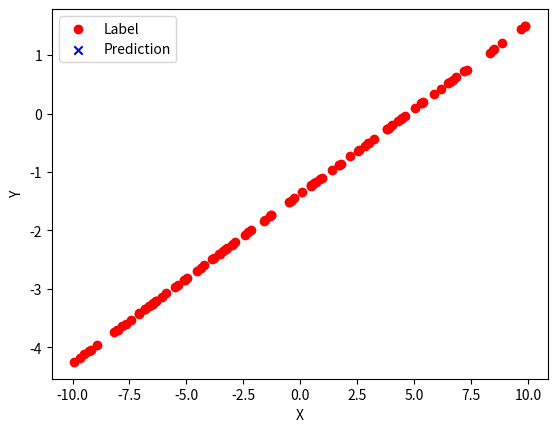
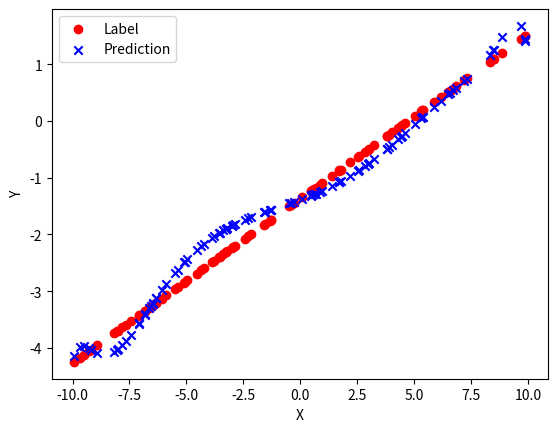

Here is the Python script that generated these plots, in order:
import numpy as np
from numpy.polynomial import Polynomial
import matplotlib.pyplot as plt

def sample_polynomial_data(m=20, order=3, _range=1):
    coeffs = np.random.randn(order + 1) # initialise random coefficients for each order of the input + a constant offset
    print(Polynomial(coeffs))
    poly_func = np.vectorize(Polynomial(coeffs)) # 
    X = np.random.randn(m)
    X = np.random.uniform(low=-_range, high=_range, size=(m,))
    Y = poly_func(X)
    return X, Y, coeffs #returns X (the input), Y (labels) and coefficients for each power

def train(num_epochs, X, Y, H):
    for e in range(num_epochs): # for this many complete runs through the dataset
        y_hat = H(X) # make predictions
        dLdw, dLdb = H.calc_deriv(X, y_hat, Y) # calculate gradient of current loss with respect to model parameters
        new_w = H.w - learning_rate * dLdw # compute new model weight using gradient descent update rule
        new_b = H.b - learning_rate * dLdb # compute new model bias using gradient descent update rule
        H.update_params(new_w, new_b) # update model weight and bias

def plot_h_vs_y(X, y_hat, Y):
    plt.figure()
    plt.scatter(X, Y, c='r', label='Label')
    plt.scatter(X, y_hat, c='b', label='Prediction', marker='x')
    plt.legend()
    plt.xlabel('X')
    plt.ylabel('Y')
    plt.show()

class MultiVariableLinearHypothesis:
    def __init__(self, n_features):
        self.n_features = n_features
        self.b = np.random.randn() ## initialise bias
        self.w = np.random.randn(n_features) ## initialise weights
        
    def __call__(self, X): # what happens when we call our model, input is of shape (n_examples, n_features)
        y_hat = np.matmul(X, self.w) + self.b ## make prediction, now using vector of weights rather than a single value
        return y_hat # output is of shape (n_examples, 1)
    
    def update_params(self, new_w, new_b):
        self.w = new_w
        self.b = new_b
    
    def calc_deriv(self, X, y_hat, labels):
        diffs = y_hat -labels
        dLdw = 2 * np.array([
            np.sum(diffs * X[:, i]) / m 
            for i in range(self.n_features)
        ]) ## calculate 
        dLdb = 2 * np.sum(diffs) / m
        return dLdw, dLdb

def create_polynomial_inputs(X, order=3):
    new_dataset = np.array([np.power(X, i) for i in range(1, order + 1)]).T ## add powers of the original feature to the design matrix
    return new_dataset # new_dataset should be shape [m, order]

def standardize_data(dataset):
    mean, std = np.mean(dataset, axis=0), np.std(dataset, axis=0) ## get mean and standard deviation of dataset
    standardized_dataset  = (dataset-mean)/std
    return standardized_dataset

m=100
num_epochs = 200
learning_rate = 0.1
highest_order_power = 4
####### Here we can define our Features(X) and Labels(Y) differntly to suit the model we like to train ################ 
X, Y, ground_truth_coeffs = sample_polynomial_data(m, 1, _range=10)
polynomial_augmented_inputs = create_polynomial_inputs(X, highest_order_power) ## need normalization to put higher coefficient variables on the same order of magnitude as the others
H = MultiVariableLinearHypothesis(n_features=highest_order_power) ## initialise multivariate regression model
train(num_epochs, polynomial_augmented_inputs, Y, H) ## train model
plot_h_vs_y(X, H(polynomial_augmented_inputs), Y)

learning_rate = 0.01
highest_order_power = 20

X_polynomial_augmented = create_polynomial_inputs(X, highest_order_power) ## create poly inputs
X_standardized = standardize_data(X_polynomial_augmented) ## standardise
H = MultiVariableLinearHypothesis(n_features=highest_order_power) ## init model
print(X_standardized)
train(num_epochs, X_standardized, Y, H) ## train model
plot_h_vs_y(X, H(X_standardized), Y) # plot hypothesis vs labels